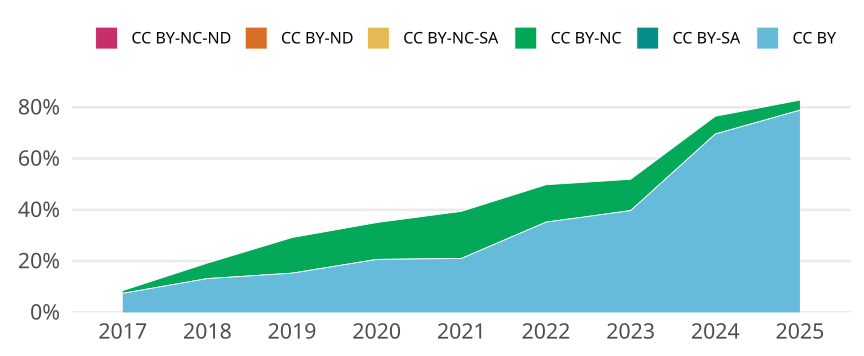

The data file committed next to this chart (first rows):
cr_year, jn_all, cc, cc_total, prop
2017, 1469, CC BY, 109, 0.0742
2017, 1469, CC BY-SA, 0, 0
2017, 1469, CC BY-NC, 16, 0.01089
2017, 1469, CC BY-NC-SA, 0, 0
2017, 1469, CC BY-ND, 0, 0
2017, 1469, CC BY-NC-ND, 0, 0
2018, 1373, CC BY, 181, 0.1318
2018, 1373, CC BY-SA, 0, 0
2018, 1373, CC BY-NC, 83, 0.06045
2018, 1373, CC BY-NC-SA, 0, 0
2018, 1373, CC BY-ND, 0, 0
2018, 1373, CC BY-NC-ND, 0, 0
2019, 1367, CC BY, 209, 0.1529
2019, 1367, CC BY-SA, 0, 0
2019, 1367, CC BY-NC, 190, 0.139
2019, 1367, CC BY-NC-SA, 0, 0
2019, 1367, CC BY-ND, 0, 0
2019, 1367, CC BY-NC-ND, 0, 0
2020, 1293, CC BY, 267, 0.2065
2020, 1293, CC BY-SA, 0, 0
2020, 1293, CC BY-NC, 186, 0.1439
2020, 1293, CC BY-NC-SA, 0, 0
2020, 1293, CC BY-ND, 0, 0
2020, 1293, CC BY-NC-ND, 0, 0
2021, 1208, CC BY, 254, 0.2103
2021, 1208, CC BY-SA, 0, 0
2021, 1208, CC BY-NC, 222, 0.1838
2021, 1208, CC BY-NC-SA, 0, 0
2021, 1208, CC BY-ND, 0, 0
2021, 1208, CC BY-NC-ND, 0, 0
2022, 1097, CC BY, 386, 0.3519
2022, 1097, CC BY-SA, 0, 0
2022, 1097, CC BY-NC, 160, 0.1459
2022, 1097, CC BY-NC-SA, 0, 0
2022, 1097, CC BY-ND, 0, 0
2022, 1097, CC BY-NC-ND, 0, 0
2023, 965, CC BY, 383, 0.3969
2023, 965, CC BY-SA, 0, 0
2023, 965, CC BY-NC, 118, 0.1223
2023, 965, CC BY-NC-SA, 0, 0
2023, 965, CC BY-ND, 0, 0
2023, 965, CC BY-NC-ND, 0, 0
2024, 1012, CC BY, 704, 0.6957
2024, 1012, CC BY-SA, 0, 0
2024, 1012, CC BY-NC, 70, 0.06917
2024, 1012, CC BY-NC-SA, 0, 0
2024, 1012, CC BY-ND, 0, 0
2024, 1012, CC BY-NC-ND, 0, 0
2025, 279, CC BY, 220, 0.7885
2025, 279, CC BY-SA, 0, 0
2025, 279, CC BY-NC, 11, 0.03943
2025, 279, CC BY-NC-SA, 0, 0
2025, 279, CC BY-ND, 0, 0
2025, 279, CC BY-NC-ND, 0, 0
